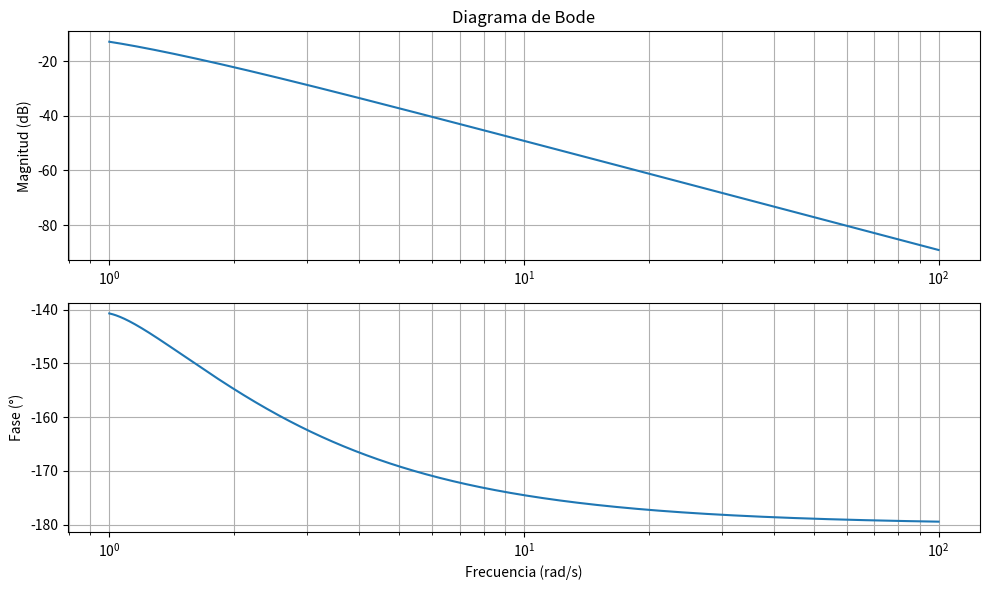

Write Python code to recreate this figure.
import numpy as np
import matplotlib.pyplot as plt
from scipy import signal

# === PARÁMETROS DE ENTRADA ===
ganancia = 0.35
ceros = [-0.05 + 0.74j, -0.05 - 0.74j]
polos = [-1, 0, -0.03 + 0.706j, -0.03 - 0.706j]

# === CREAR FUNCIÓN DE TRANSFERENCIA ===
num = ganancia * np.poly(ceros)
den = np.poly(polos)

sistema = signal.TransferFunction(num, den)

# === FRECUENCIA PARA EL BODE ===
w = np.logspace(np.log10(1), np.log10(100), 1000)  # De 1 a 100 rad/s

# Calcular respuesta en frecuencia
w, mag, phase = signal.bode(sistema, w)

# === GRAFICAR BODE ===
plt.figure(figsize=(10, 6))

# Módulo
plt.subplot(2, 1, 1)
plt.semilogx(w, mag)
plt.title('Diagrama de Bode')
plt.ylabel('Magnitud (dB)')
plt.grid(True, which='both')

# Fase
plt.subplot(2, 1, 2)
plt.semilogx(w, phase)
plt.ylabel('Fase (°)')
plt.xlabel('Frecuencia (rad/s)')
plt.grid(True, which='both')

plt.tight_layout()
plt.show()

